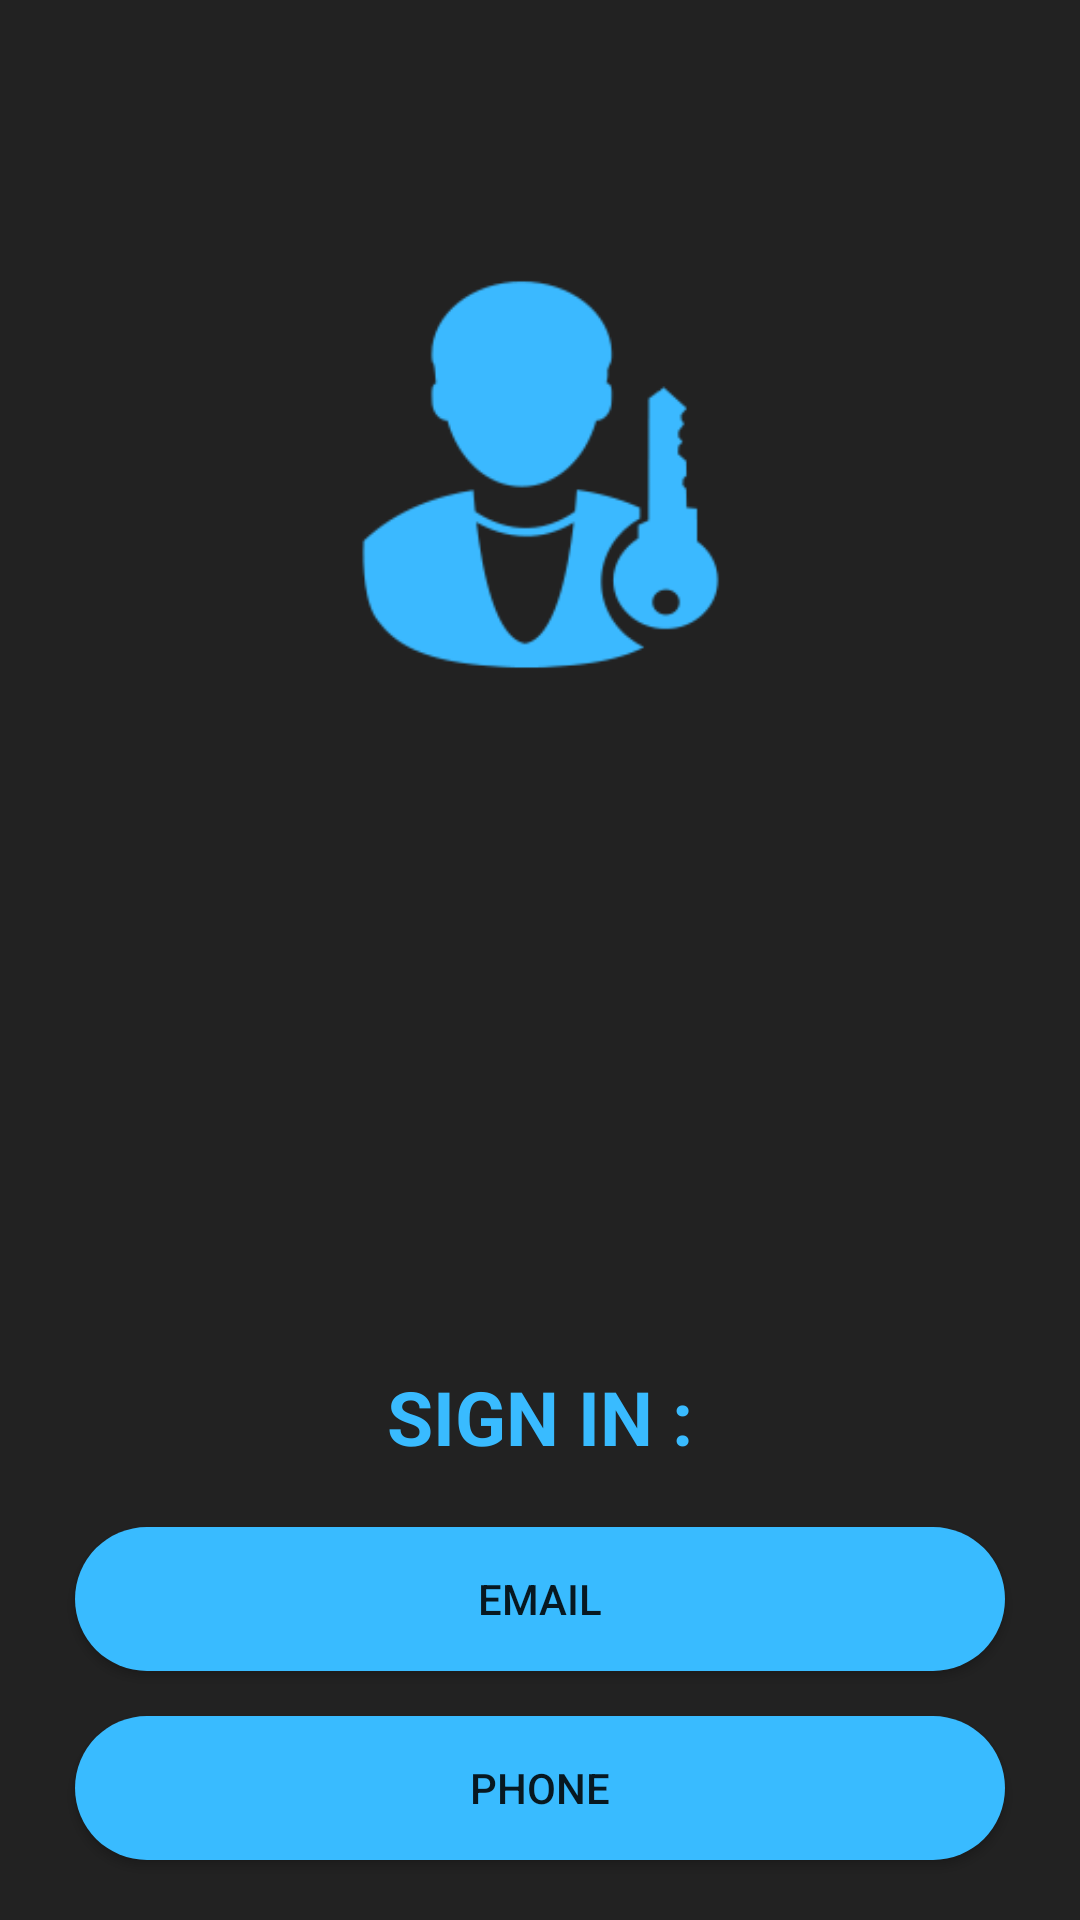

The Android layout XML behind this screen, and the referenced resources:
<!-- AndroidManifest.xml: application theme AppTheme -->
<!-- res/layout/activity_start.xml -->
<?xml version="1.0" encoding="utf-8"?>
<androidx.constraintlayout.widget.ConstraintLayout xmlns:android="http://schemas.android.com/apk/res/android"
    xmlns:app="http://schemas.android.com/apk/res-auto"
    xmlns:tools="http://schemas.android.com/tools"
    android:layout_width="match_parent"
    android:layout_height="match_parent"
    android:background="#222222"
    tools:context=".StartActivity">

    <Button
        android:id="@+id/phone"
        android:layout_width="0dp"
        android:layout_height="wrap_content"
        android:layout_marginStart="25dp"
        android:layout_marginEnd="25dp"
        android:layout_marginBottom="20dp"
        android:background="@drawable/button_corner"
        android:text="PHONE"
        app:layout_constraintBottom_toBottomOf="parent"
        app:layout_constraintEnd_toEndOf="parent"
        app:layout_constraintHorizontal_bias="0.553"
        app:layout_constraintStart_toStartOf="parent" />

    <Button
        android:id="@+id/email"
        android:layout_width="0dp"
        android:layout_height="wrap_content"
        android:layout_marginStart="25dp"
        android:layout_marginEnd="25dp"
        android:layout_marginBottom="15dp"
        android:background="@drawable/button_corner"
        android:text="EMAIL"
        app:layout_constraintBottom_toTopOf="@+id/phone"
        app:layout_constraintEnd_toEndOf="parent"
        app:layout_constraintHorizontal_bias="0.553"
        app:layout_constraintStart_toStartOf="parent" />

    <TextView
        android:id="@+id/prfile"
        android:layout_width="0dp"
        android:layout_height="wrap_content"
        android:layout_marginStart="25dp"
        android:layout_marginEnd="25dp"
        android:layout_marginBottom="20dp"
        android:text="SIGN IN :"
        android:textAlignment="center"
        android:textColor="#39bbff"
        android:textSize="25sp"
        android:textStyle="bold"
        app:layout_constraintBottom_toTopOf="@+id/email"
        app:layout_constraintEnd_toEndOf="parent"
        app:layout_constraintHorizontal_bias="0.0"
        app:layout_constraintStart_toStartOf="parent" />

    <ImageView
        android:id="@+id/imageView"
        android:layout_width="149dp"
        android:layout_height="143dp"
        android:layout_marginStart="16dp"
        android:layout_marginTop="20dp"
        android:layout_marginEnd="16dp"
        app:layout_constraintBottom_toBottomOf="parent"
        app:layout_constraintEnd_toEndOf="parent"
        app:layout_constraintStart_toStartOf="parent"
        app:layout_constraintTop_toTopOf="parent"
        app:layout_constraintVertical_bias="0.13999999"
        app:srcCompat="@drawable/log" />

</androidx.constraintlayout.widget.ConstraintLayout>
<!-- resources referenced by this layout -->
<resources>
  <!-- drawable button_corner (drawable) -->
  <?xml version="1.0" encoding="utf-8"?>
  <shape xmlns:android="http://schemas.android.com/apk/res/android" >
      <solid android:color="#39bbff"></solid>
      <corners android:radius="200dp"></corners>
  </shape>
  <!-- drawable log: png bitmap (drawable, 6464 bytes) -->
  <style name="AppTheme" parent="Theme.AppCompat.Light.NoActionBar">
          
          <item name="colorPrimary">#39bbff</item>
          <item name="colorPrimaryDark">#000000</item>
          <item name="colorAccent">#39bbff</item>
      </style>
</resources>
